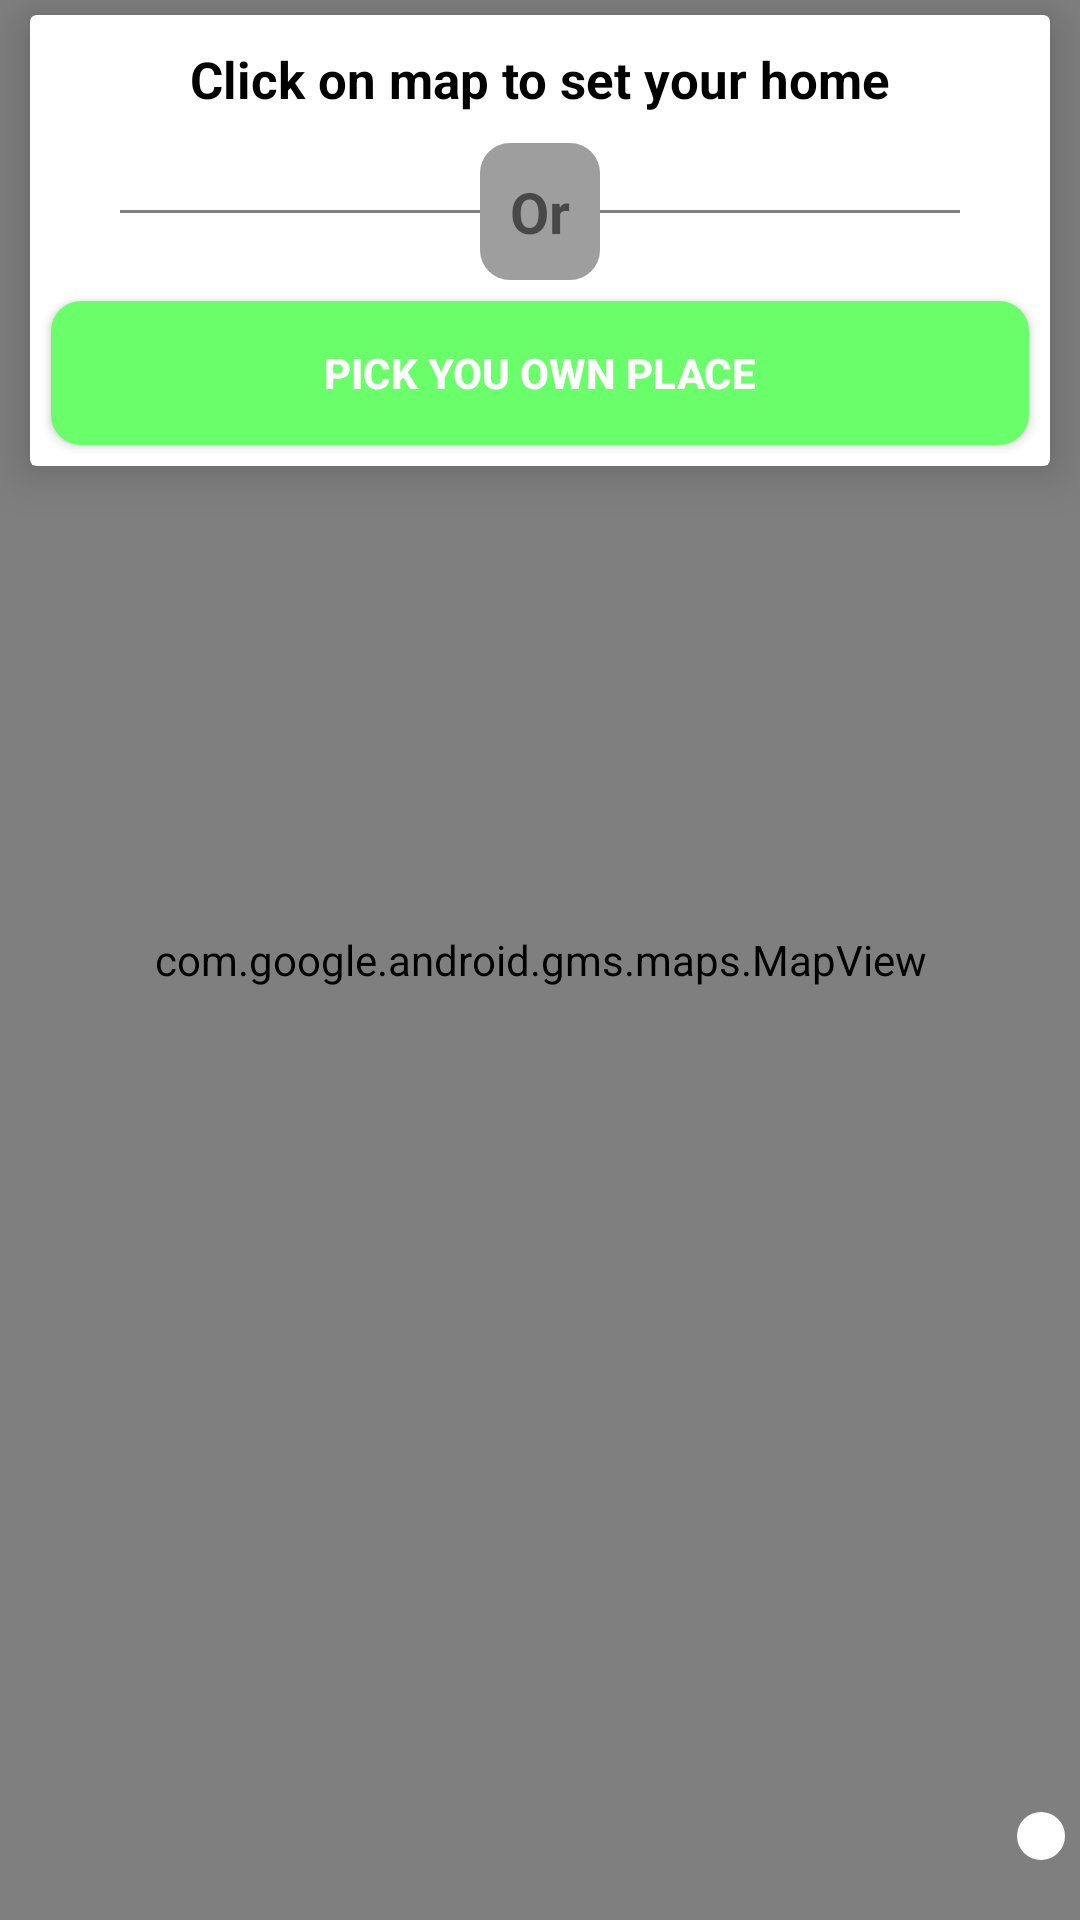

This screen was rendered from an Android layout file. Write that file and the resources it references.
<!-- AndroidManifest.xml: application theme AppTheme -->
<!-- res/layout/frg_home_map.xml -->
<?xml version="1.0" encoding="utf-8"?>
<RelativeLayout xmlns:android="http://schemas.android.com/apk/res/android"
    xmlns:app="http://schemas.android.com/apk/res-auto"
    xmlns:tools="http://schemas.android.com/tools"
    android:layout_width="match_parent"
    android:layout_height="match_parent"
    android:orientation="vertical">


    <com.google.android.gms.maps.MapView
        android:id="@+id/mapView"
        android:layout_width="match_parent"
        android:layout_height="match_parent" />


    <ImageButton
        android:id="@+id/btnGetMyLocationNow"
        android:layout_width="wrap_content"
        android:layout_height="wrap_content"
        android:layout_alignParentBottom="true"
        android:layout_alignParentRight="true"
        android:layout_marginBottom="20dp"
        android:layout_marginRight="5dp"
        android:background="@drawable/rounded_button_settings"
        android:clickable="true"
        android:focusable="true"
        android:padding="8dp"
        android:src="@drawable/ic_my_location_black_24dp"
        tools:ignore="RtlHardcoded" />

    <android.support.v7.widget.CardView
        android:id="@+id/cardWhatToDo"
        android:layout_width="match_parent"
        android:layout_height="wrap_content"
        android:layout_marginLeft="10dp"
        android:layout_marginRight="10dp"
        android:layout_marginTop="5dp"
        android:background="@drawable/card_rounded"
        app:cardElevation="10dp">

        <LinearLayout
            android:layout_width="match_parent"
            android:layout_height="match_parent"
            android:gravity="center_horizontal"
            android:orientation="vertical"

            >

            <TextView
                android:layout_width="wrap_content"
                android:layout_height="wrap_content"
                android:layout_margin="10dp"
                android:text="Click on map to set your home"
                android:textColor="#000000"
                android:textSize="17sp"
                android:textStyle="bold" />

            <RelativeLayout
                android:layout_width="match_parent"
                android:layout_height="wrap_content">

                <View
                    android:layout_width="match_parent"
                    android:layout_height="1dp"
                    android:layout_centerInParent="true"
                    android:layout_marginLeft="30dp"
                    android:layout_marginRight="30dp"
                    android:background="@color/Gray" />

                <TextView
                    android:layout_width="wrap_content"
                    android:layout_height="wrap_content"
                    android:layout_centerInParent="true"
                    android:background="@drawable/rounded_btn"
                    android:padding="10dp"
                    android:text="Or"
                    android:textSize="19sp"
                    android:textStyle="bold"


                    />
            </RelativeLayout>

            <Button
                android:layout_width="match_parent"
                android:layout_height="wrap_content"
                android:layout_margin="7dp"
                android:background="@drawable/rounded_btn2"
                android:text="Pick you own place"
                android:textColor="#FFFFFF"
                android:id="@+id/btnSelectPlacePicker"
                android:textStyle="bold"
                android:visibility="visible"

                />


        </LinearLayout>
    </android.support.v7.widget.CardView>

    
    
    
    
    
    
    
    
    
    
    
    
    
    

    <Button
        android:id="@+id/btnRegisterThisPlace"
        android:layout_width="wrap_content"
        android:layout_height="wrap_content"
        android:layout_alignParentBottom="true"
        android:layout_alignParentLeft="true"
        android:layout_marginBottom="20dp"
        android:layout_marginLeft="5dp"

        android:background="@drawable/rounded_btn2"
        android:clickable="true"
        android:drawablePadding="10dp"
        android:drawableRight="@drawable/true_answer"
        android:focusable="true"
        android:padding="8dp"
        android:src="@drawable/ic_my_location_black_24dp"
        android:text="Register this"
        android:textColor="#FFFFFF"
        android:textStyle="bold"
        android:visibility="gone"
        tools:ignore="RtlHardcoded" />


</RelativeLayout>
<!-- resources referenced by this layout -->
<resources>
  <color name="Gray">#808080</color>
  <!-- drawable card_rounded (drawable-xhdpi) -->
  <?xml version="1.0" encoding="utf-8"?>
  <shape xmlns:android="http://schemas.android.com/apk/res/android">
      <corners
          android:radius="40dp"
  
          />
  
  </shape>
  <!-- drawable rounded_btn (drawable-xhdpi) -->
  <?xml version="1.0" encoding="utf-8"?>
  <selector xmlns:android="http://schemas.android.com/apk/res/android">
  
  
      <item android:state_pressed="false">
          <shape android:shape="rectangle">
              <corners android:radius="10dp" />
              <solid android:color="@color/md_grey_500" />
          </shape>
      </item>
  
  </selector>
  <!-- drawable rounded_btn2 (drawable) -->
  <?xml version="1.0" encoding="utf-8"?>
  <shape
      android:shape="rectangle"
      xmlns:android="http://schemas.android.com/apk/res/android">
  
  <corners android:radius="10dp"/>
      <solid android:color="#6aff6a"/>
  
  </shape>
  <!-- drawable rounded_button_settings (drawable-xhdpi) -->
  <?xml version="1.0" encoding="utf-8"?>
  <selector xmlns:android="http://schemas.android.com/apk/res/android">
      <item>
          <shape android:shape="rectangle">
              <solid android:color="#FFFFFF" />
              <corners android:radius="50dp" />
          </shape>
  
      </item>
  </selector>
  <!-- drawable share: png bitmap (drawable-xhdpi, 1037 bytes) -->
  <!-- drawable true_answer: png bitmap (drawable, 744 bytes) -->
  <style name="AppTheme" parent="Theme.AppCompat.Light.DarkActionBar">
          
          <item name="colorPrimary">@color/colorPrimary</item>
          <item name="colorPrimaryDark">@color/colorPrimaryDark</item>
          <item name="colorAccent">@color/colorAccent</item>
          <item name="windowNoTitle">true</item>
          <item name="windowActionBar">false</item>
          
      </style>
  <color name="md_grey_500">#9E9E9E</color>
  <color name="colorPrimary">#3F51B5</color>
  <color name="colorPrimaryDark">#303F9F</color>
  <color name="colorAccent">#FF4081</color>
</resources>
